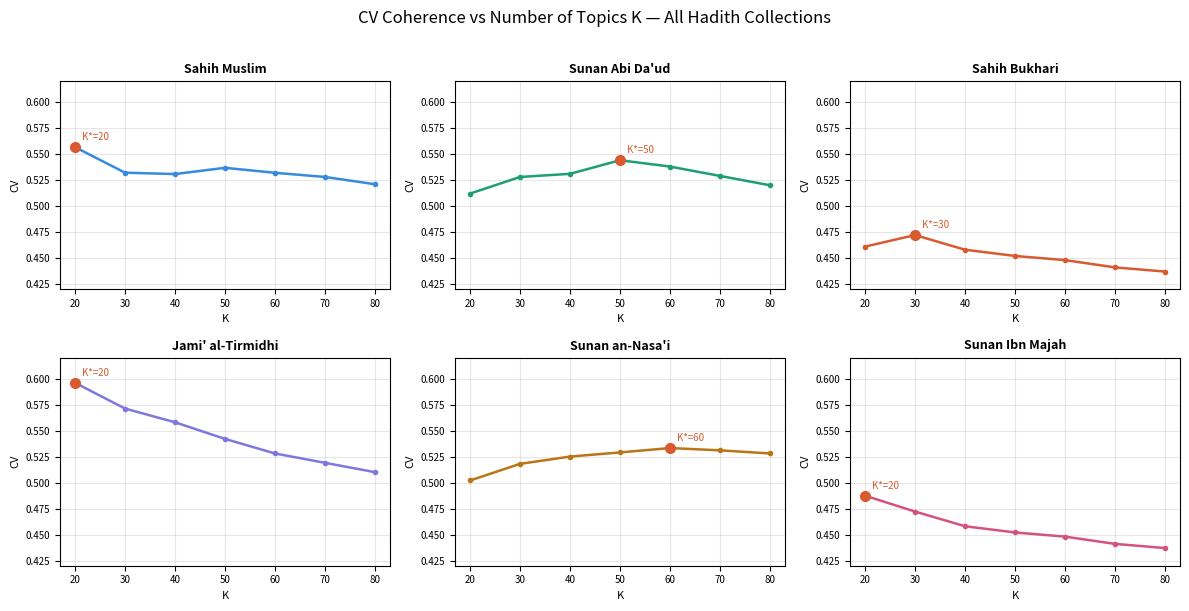
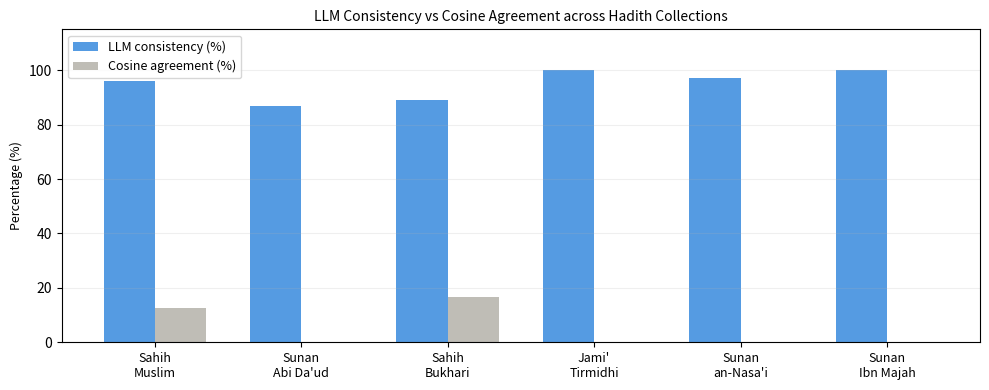

Generate these figures, in order, with matplotlib:
import matplotlib.pyplot as plt
import matplotlib.gridspec as gridspec
import numpy as np

K = [20, 30, 40, 50, 60, 70, 80]

books = [
    {'name': 'Sahih Muslim',       'optK': 20, 'cv': [0.5567,0.5321,0.5308,0.5368,0.5320,0.5280,0.5210], 'color': '#378ADD'},
    {'name': "Sunan Abi Da'ud",    'optK': 50, 'cv': [0.5120,0.5280,0.5310,0.5441,0.5380,0.5290,0.5200], 'color': '#1D9E75'},
    {'name': 'Sahih Bukhari',      'optK': 30, 'cv': [0.4610,0.4721,0.4580,0.4520,0.4480,0.4410,0.4370], 'color': '#D85A30'},
    {'name': "Jami' al-Tirmidhi",  'optK': 20, 'cv': [0.5960,0.5712,0.5580,0.5420,0.5280,0.5190,0.5100], 'color': '#7F77DD'},
    {'name': "Sunan an-Nasa'i",    'optK': 60, 'cv': [0.5020,0.5180,0.5250,0.5290,0.5332,0.5310,0.5280], 'color': '#BA7517'},
    {'name': 'Sunan Ibn Majah',    'optK': 20, 'cv': [0.4874,0.4721,0.4580,0.4520,0.4480,0.4410,0.4370], 'color': '#D4537E'},
]

fig, axes = plt.subplots(2, 3, figsize=(12, 6))
fig.suptitle('CV Coherence vs Number of Topics K — All Hadith Collections', fontsize=12, y=1.01)

for ax, b in zip(axes.flatten(), books):
    ax.plot(K, b['cv'], color=b['color'], linewidth=1.8, marker='o', markersize=3)
    opt_idx = K.index(b['optK'])
    ax.plot(b['optK'], b['cv'][opt_idx], 'o', color='#D85A30', markersize=7, zorder=5)
    ax.set_title(b['name'], fontsize=9, fontweight='bold')
    ax.set_xlabel('K', fontsize=8)
    ax.set_ylabel('CV', fontsize=8)
    ax.set_ylim(0.42, 0.62)
    ax.tick_params(labelsize=7)
    ax.grid(True, alpha=0.3)
    ax.annotate(f'K*={b["optK"]}', xy=(b['optK'], b['cv'][opt_idx]),
                xytext=(5, 5), textcoords='offset points', fontsize=7, color='#D85A30')

plt.tight_layout()
plt.savefig('fig_k_vs_cv.pdf', bbox_inches='tight', dpi=300)
plt.savefig('fig_k_vs_cv.png', bbox_inches='tight', dpi=300)
print('Saved: fig_k_vs_cv.pdf and fig_k_vs_cv.png')

# Bar chart
fig2, ax = plt.subplots(figsize=(10, 4))
book_names = ['Sahih\nMuslim', "Sunan\nAbi Da'ud", 'Sahih\nBukhari', "Jami'\nTirmidhi", "Sunan\nan-Nasa'i", 'Sunan\nIbn Majah']
llm_cons  = [96, 87, 89, 100, 97, 100]
cosine_ag = [12.5, 0, 16.7, 0, 0, 0]
x = np.arange(len(book_names))
w = 0.35
ax.bar(x - w/2, llm_cons,  w, label='LLM consistency (%)',  color='#378ADD', alpha=0.85)
ax.bar(x + w/2, cosine_ag, w, label='Cosine agreement (%)', color='#B4B2A9', alpha=0.85)
ax.set_xticks(x)
ax.set_xticklabels(book_names, fontsize=9)
ax.set_ylabel('Percentage (%)', fontsize=9)
ax.set_ylim(0, 115)
ax.legend(fontsize=9)
ax.grid(True, alpha=0.2, axis='y')
ax.set_title('LLM Consistency vs Cosine Agreement across Hadith Collections', fontsize=10)
plt.tight_layout()
plt.savefig('fig_labeling_comparison.pdf', bbox_inches='tight', dpi=300)
plt.savefig('fig_labeling_comparison.png', bbox_inches='tight', dpi=300)
print('Saved: fig_labeling_comparison.pdf and fig_labeling_comparison.png')
